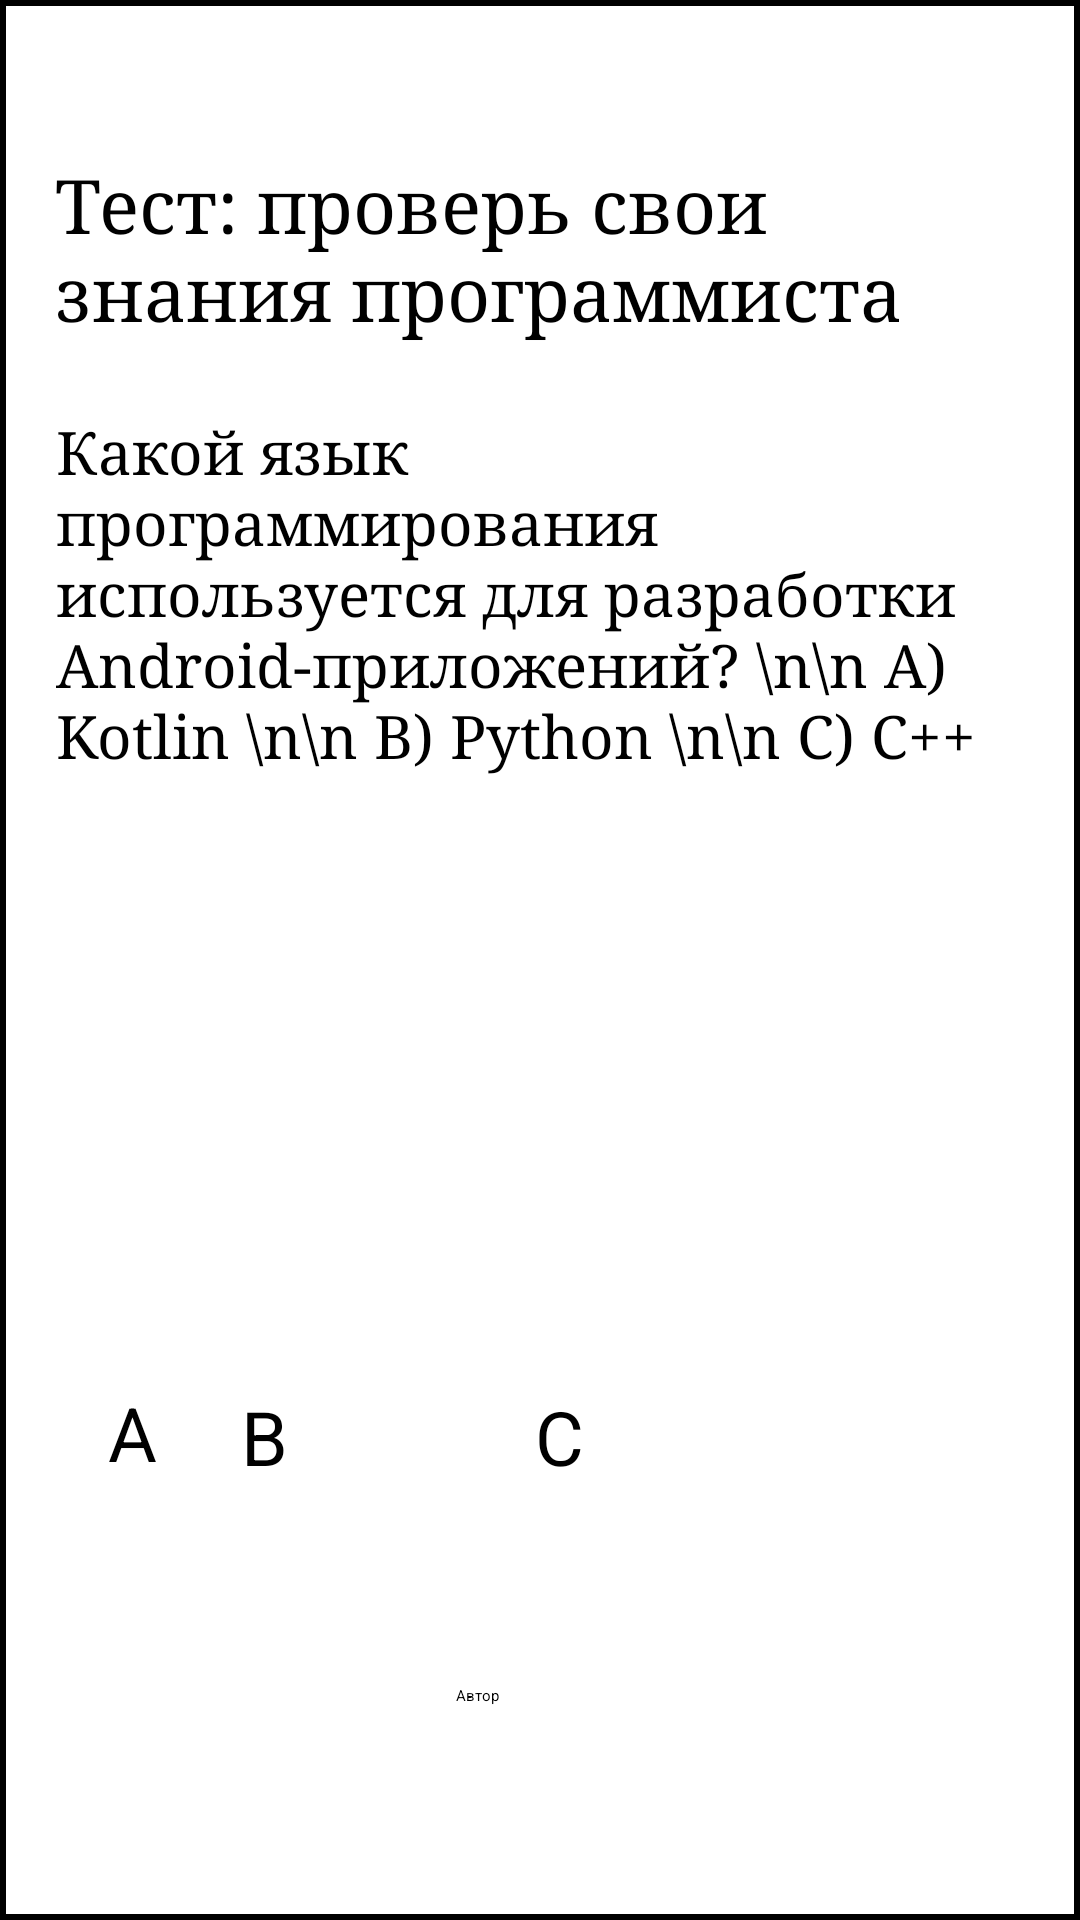

Here is an Android app screen rendered from its layout file. Give the layout XML and the strings, colors and styles it references.
<!-- AndroidManifest.xml: activity theme Theme.QUIZ_APP -->
<!-- res/layout/activity_main.xml -->
<?xml version="1.0" encoding="utf-8"?>
<androidx.constraintlayout.widget.ConstraintLayout xmlns:android="http://schemas.android.com/apk/res/android"
    xmlns:app="http://schemas.android.com/apk/res-auto"
    xmlns:tools="http://schemas.android.com/tools"
    android:layout_width="match_parent"
    android:layout_height="match_parent"
    android:background="@drawable/button_background"
    tools:context=".MainActivity">

    <TextView
        android:id="@+id/textView2"
        android:layout_width="323dp"
        android:layout_height="89dp"
        android:fontFamily="serif"
        android:text="Тест: проверь свои знания программиста"
        android:textSize="25sp"

        app:layout_constraintBottom_toBottomOf="parent"
        app:layout_constraintHorizontal_bias="0.493"
        app:layout_constraintLeft_toLeftOf="parent"
        app:layout_constraintRight_toRightOf="parent"
        app:layout_constraintTop_toTopOf="parent"
        app:layout_constraintVertical_bias="0.094" />

    <TextView
        android:id="@+id/textView"
        android:layout_width="323dp"
        android:layout_height="332dp"
        android:fontFamily="serif"
        android:text="Какой язык программирования используется для разработки Android-приложений? \n\n A) Kotlin \n\n B) Python \n\n C) С++"
        android:textSize="20sp"
        app:layout_constraintBottom_toTopOf="@+id/button"
        app:layout_constraintEnd_toEndOf="parent"
        app:layout_constraintStart_toStartOf="parent"
        app:layout_constraintTop_toBottomOf="@+id/textView2"
        app:layout_constraintVertical_bias="0.28" />

    <Button
        android:id="@+id/button2"
        android:layout_width="wrap_content"
        android:layout_height="wrap_content"
        android:layout_marginStart="28dp"
        android:textColor="#000000"
        android:textSize="25dp"
        android:backgroundTint="@color/design_default_color_background"
        android:text="B"
        app:layout_constraintBottom_toBottomOf="parent"
        app:layout_constraintStart_toEndOf="@+id/button"
        app:layout_constraintTop_toTopOf="parent"
        app:layout_constraintVertical_bias="0.762" />

    <Button
        android:id="@+id/button"
        android:layout_width="wrap_content"
        android:layout_height="wrap_content"
        android:layout_marginStart="36dp"
        android:backgroundTint="@color/design_default_color_background"
        android:text="A"
        android:textColor="#000000"
        android:textColorLink="@color/design_default_color_background"
        android:textSize="25dp"
        app:layout_constraintBottom_toBottomOf="parent"
        app:layout_constraintStart_toStartOf="parent"
        app:layout_constraintTop_toTopOf="parent"
        app:layout_constraintVertical_bias="0.76" />

    <Button
        android:id="@+id/button3"
        android:layout_width="wrap_content"
        android:layout_height="wrap_content"
        android:textColor="#000000"
        android:textSize="25dp"
        android:backgroundTint="@color/white"
        android:text="C"
        app:layout_constraintBottom_toBottomOf="parent"
        app:layout_constraintEnd_toEndOf="parent"
        app:layout_constraintHorizontal_bias="0.333"
        app:layout_constraintStart_toEndOf="@+id/button2"
        app:layout_constraintTop_toTopOf="parent"
        app:layout_constraintVertical_bias="0.762" />

    <Button
        android:id="@+id/authorButton"
        android:layout_width="wrap_content"
        android:layout_height="wrap_content"
        android:layout_marginStart="152dp"
        android:layout_marginTop="66dp"
        android:text="Автор"
        android:textColor="#000000"
        android:backgroundTint="@color/design_default_color_background"
        app:layout_constraintStart_toStartOf="parent"
        app:layout_constraintTop_toBottomOf="@+id/button2" />


</androidx.constraintlayout.widget.ConstraintLayout>
<!-- resources referenced by this layout -->
<resources>
  <color name="white">#FFFFFFFF</color>
  <!-- drawable button_background (drawable) -->
  <?xml version="1.0" encoding="utf-8"?>
  <shape xmlns:android="http://schemas.android.com/apk/res/android"
      android:shape="rectangle">
      <solid android:color="#FFFFFF" />
      <stroke android:width="2dp" android:color="#000000" />
  </shape>
  <style name="Theme.QUIZ_APP" parent="Base.Theme.QUIZ_APP">
          
          <item name="android:navigationBarColor">@android:color/transparent</item>
          <item name="android:statusBarColor">@android:color/transparent</item>
          <item name="android:windowLightStatusBar">?attr/isLightTheme</item>
      </style>
</resources>
